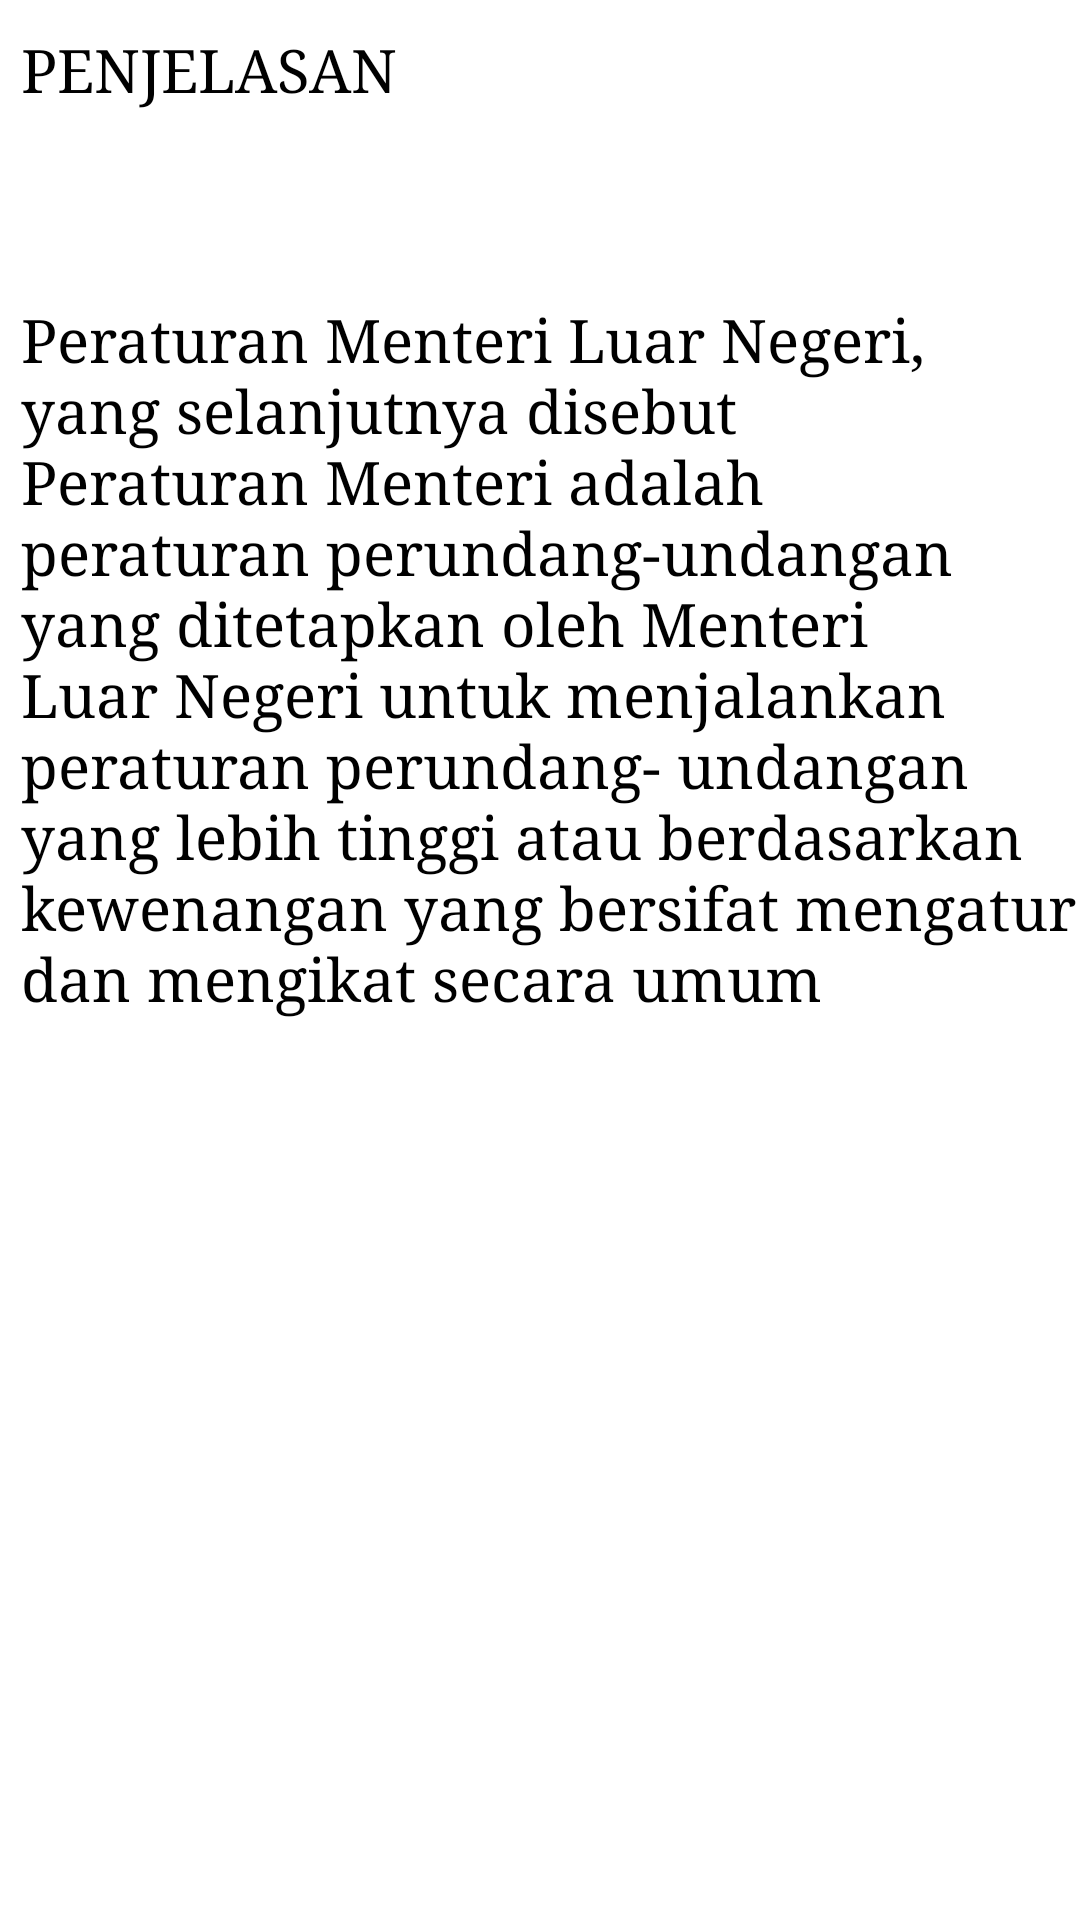

Reconstruct the res/layout file that produces this screen, plus the resources it refers to.
<!-- AndroidManifest.xml: application theme CustomActionBarTheme -->
<!-- res/layout/activity_detail_permen.xml -->
<?xml version="1.0" encoding="utf-8"?>
<androidx.constraintlayout.widget.ConstraintLayout xmlns:android="http://schemas.android.com/apk/res/android"
    xmlns:app="http://schemas.android.com/apk/res-auto"
    xmlns:tools="http://schemas.android.com/tools"
    android:layout_width="match_parent"
    android:layout_height="match_parent"
    tools:context=".ui.detail.DetailPermenActivity">

    <TextView
        android:id="@+id/tv_penjelasan"
        android:layout_width="match_parent"
        android:layout_height="wrap_content"
        android:layout_marginTop="10dp"
        android:fontFamily="serif"
        android:text="@string/penjelasan"
        android:textAllCaps="true"
        android:textColor="@color/black"
        android:textSize="20sp"
        android:layout_marginStart="7dp"
        app:layout_constraintEnd_toEndOf="parent"
        app:layout_constraintStart_toStartOf="parent"
        app:layout_constraintTop_toTopOf="parent"/>

    <TextView
        android:id="@+id/text_description"
        android:layout_width="match_parent"
        android:layout_height="0dp"
        android:layout_marginTop="64dp"
        android:text="@string/penjelasan_permen"
        android:textColor="@android:color/black"
        android:textSize="20sp"
        android:layout_marginStart="7dp"
        android:fontFamily="serif"
        app:layout_constraintEnd_toEndOf="parent"
        app:layout_constraintHorizontal_bias="0.0"
        app:layout_constraintStart_toStartOf="parent"
        app:layout_constraintTop_toBottomOf="@+id/tv_penjelasan" />

    <ProgressBar
        android:id="@+id/progress_bar"
        style="?android:attr/progressBarStyle"
        android:layout_width="wrap_content"
        android:layout_height="wrap_content"
        android:visibility="gone"
        app:layout_constraintBottom_toBottomOf="parent"
        app:layout_constraintEnd_toEndOf="parent"
        app:layout_constraintStart_toStartOf="parent"
        app:layout_constraintTop_toTopOf="parent" />

</androidx.constraintlayout.widget.ConstraintLayout>
<!-- resources referenced by this layout -->
<resources>
  <color name="black">#FF000000</color>
  <string name="penjelasan">Penjelasan</string>
  <string name="penjelasan_permen">Peraturan Menteri Luar Negeri, yang selanjutnya disebut Peraturan Menteri adalah peraturan perundang-undangan yang ditetapkan oleh Menteri Luar Negeri untuk menjalankan peraturan perundang- undangan yang lebih tinggi atau berdasarkan kewenangan yang bersifat mengatur dan mengikat secara umum</string>
  <style name="CustomActionBarTheme" parent="Theme.MaterialComponents.DayNight.DarkActionBar">
          <item name="android:actionBarStyle">@style/MyActionBar</item>
      </style>
  <style name="MyActionBar" parent="Theme.MaterialComponents.DayNight.DarkActionBar">
          <item name="android:background">@color/grey</item>
      </style>
  <color name="grey">#595858</color>
</resources>
